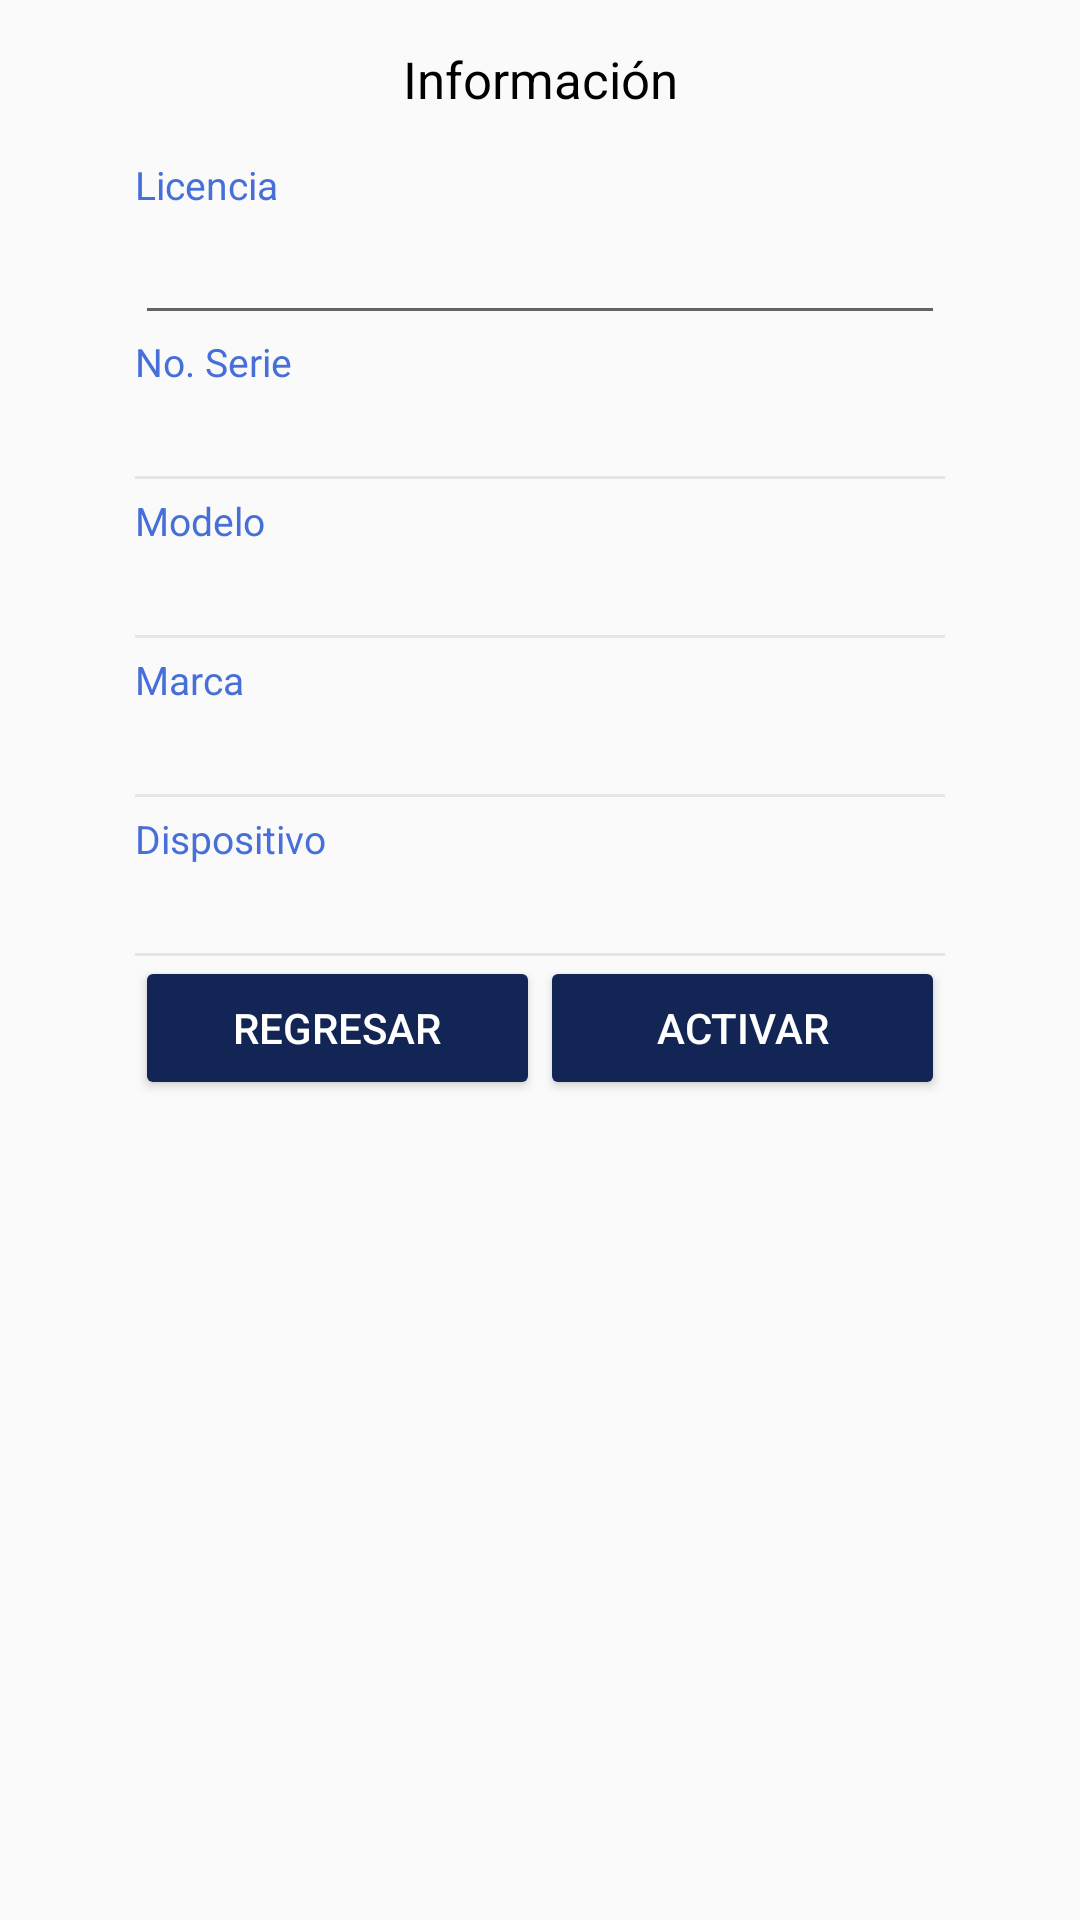

Reconstruct the res/layout file that produces this screen, plus the resources it refers to.
<!-- AndroidManifest.xml: application theme AppTheme -->
<!-- res/layout/activity_licencia.xml -->
<?xml version="1.0" encoding="utf-8"?>
<android.support.constraint.ConstraintLayout
    xmlns:android="http://schemas.android.com/apk/res/android"
    xmlns:app="http://schemas.android.com/apk/res-auto"
    xmlns:tools="http://schemas.android.com/tools"
    android:layout_width="match_parent"
    android:layout_height="match_parent"
    tools:context=".LicenciaActivity">

    <ScrollView
        android:layout_width="match_parent"
        android:layout_height="match_parent"
        app:layout_behavior="@string/appbar_scrolling_view_behavior"
        >

        <LinearLayout
            android:layout_width="match_parent"
            android:layout_height="match_parent"
            android:orientation="vertical"
            android:padding="@dimen/paddingGeneral"

            >

            <LinearLayout
                android:layout_width="match_parent"
                android:layout_height="match_parent"
                android:layout_marginLeft="30dp"
                android:layout_marginRight="30dp"
                android:orientation="vertical"

                >

                <TextView
                    android:id="@+id/tv_estado"
                    android:layout_width="match_parent"
                    android:layout_height="wrap_content"
                    android:text="Información"
                    android:paddingBottom="15dp"
                    android:textSize="17dp"
                    android:textColor="#000"
                    android:gravity="center_horizontal"
                    >
                </TextView>


                <LinearLayout
                    android:layout_width="match_parent"
                    android:layout_height="wrap_content"
                    android:orientation="vertical">

                    <TextView
                        android:layout_width="wrap_content"
                        android:layout_height="wrap_content"
                        android:text="Licencia"
                        android:textColor="@color/colorPrimary"
                        android:textSize="13sp" />

                    <EditText
                        android:id="@+id/et_licencia"
                        android:layout_width="match_parent"
                        android:layout_height="wrap_content"
                        >
                    </EditText>

                </LinearLayout>

                <LinearLayout
                    android:layout_width="match_parent"
                    android:layout_height="wrap_content"
                    android:orientation="vertical">

                    <TextView
                        android:layout_width="wrap_content"
                        android:layout_height="wrap_content"
                        android:text="No. Serie"
                        android:textColor="@color/colorPrimary"
                        android:textSize="13sp" />

                    <TextView
                        android:id="@+id/tv_noSerie"
                        android:layout_width="wrap_content"
                        android:layout_height="wrap_content"
                        android:fontFamily="sans-serif-light"
                        android:text=""
                        android:textColor="#000000"
                        android:textSize="18sp" />

                    <View
                        android:layout_width="match_parent"
                        android:layout_height="1dp"
                        android:layout_marginTop="5dp"
                        android:background="@color/grey" />

                </LinearLayout>

                <LinearLayout
                    android:layout_width="match_parent"
                    android:layout_height="wrap_content"
                    android:layout_marginTop="5dp"
                    android:orientation="vertical">

                    <TextView
                        android:layout_width="wrap_content"
                        android:layout_height="wrap_content"
                        android:text="Modelo"
                        android:textColor="@color/colorPrimary"
                        android:textSize="13sp" />

                    <TextView
                        android:id="@+id/tv_modelo"
                        android:layout_width="wrap_content"
                        android:layout_height="wrap_content"
                        android:fontFamily="sans-serif-light"
                        android:text=""
                        android:textColor="#000000"
                        android:textSize="18sp" />

                    <View
                        android:layout_width="match_parent"
                        android:layout_height="1dp"
                        android:layout_marginTop="5dp"
                        android:background="@color/grey" />

                </LinearLayout>

                <LinearLayout
                    android:layout_width="match_parent"
                    android:layout_height="wrap_content"
                    android:layout_marginTop="5dp"
                    android:orientation="vertical">

                    <TextView
                        android:layout_width="wrap_content"
                        android:layout_height="wrap_content"
                        android:text="Marca"
                        android:textColor="@color/colorPrimary"
                        android:textSize="13sp" />

                    <TextView
                        android:id="@+id/tv_marca"
                        android:layout_width="wrap_content"
                        android:layout_height="wrap_content"
                        android:fontFamily="sans-serif-light"
                        android:text=""
                        android:textColor="#000000"
                        android:textSize="18sp" />

                    <View
                        android:layout_width="match_parent"
                        android:layout_height="1dp"
                        android:layout_marginTop="5dp"
                        android:background="@color/grey" />

                </LinearLayout>

                <LinearLayout
                    android:layout_width="match_parent"
                    android:layout_height="wrap_content"
                    android:layout_marginTop="5dp"
                    android:orientation="vertical">

                    <TextView
                        android:layout_width="wrap_content"
                        android:layout_height="wrap_content"
                        android:text="Dispositivo"
                        android:textColor="@color/colorPrimary"
                        android:textSize="13sp" />

                    <TextView
                        android:id="@+id/tv_dispositivo"
                        android:layout_width="wrap_content"
                        android:layout_height="wrap_content"
                        android:fontFamily="sans-serif-light"
                        android:text=""
                        android:textColor="#000000"
                        android:textSize="18sp" />

                    <View
                        android:layout_width="match_parent"
                        android:layout_height="1dp"
                        android:layout_marginTop="5dp"
                        android:background="@color/grey" />

                </LinearLayout>

                <LinearLayout
                    android:layout_width="match_parent"
                    android:layout_height="wrap_content"
                    android:orientation="horizontal"
                    android:weightSum="10"
                    >

                    <Button
                        android:id="@+id/button_regresar"
                        android:layout_width="0dp"
                        android:layout_height="wrap_content"
                        android:layout_weight="5"
                        android:text="Regresar"
                        android:theme="@style/RaisedButtonDark"
                        />

                    <Button
                        android:id="@+id/button_activar"
                        android:layout_width="0dp"
                        android:layout_height="wrap_content"
                        android:layout_weight="5"
                        android:text="Activar"
                        android:theme="@style/RaisedButtonDark"
                        />
                </LinearLayout>

            </LinearLayout>


        </LinearLayout>

    </ScrollView>


</android.support.constraint.ConstraintLayout>
<!-- resources referenced by this layout -->
<resources>
  <color name="colorPrimary">#476fd9</color>
  <color name="grey">#E5E5E5</color>
  <dimen name="paddingGeneral">15dp</dimen>
  <style name="RaisedButtonDark" parent="Theme.AppCompat.Light">
          <item name="colorButtonNormal">@color/colorPrimaryDark</item>
          <item name="colorControlHighlight">@color/colorPrimary</item>
          <item name="android:textColor">@android:color/white</item>
      </style>
  <style name="AppTheme" parent="Theme.AppCompat.Light.DarkActionBar">
          
          <item name="colorPrimary">@color/colorPrimary</item>
          <item name="colorPrimaryDark">@color/colorPrimaryDark</item>
          <item name="colorAccent">@color/colorAccent</item>
      </style>
  <color name="colorPrimaryDark">#132555</color>
  <color name="colorAccent">#132555</color>
</resources>
